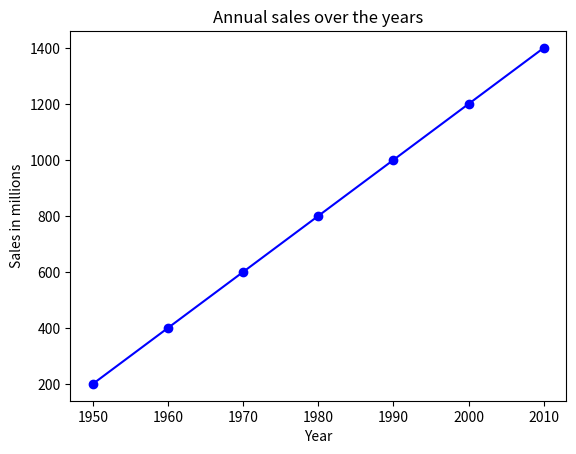

Reproduce this figure in Python.
import matplotlib.pyplot as plt

#line plot

years = [1950, 1960, 1970, 1980, 1990, 2000, 2010]

sales = [200, 400, 600, 800, 1000, 1200, 1400]


plt.plot(years,sales,marker='o',linestyle='-',color = 'blue')
plt.title('Annual sales over the years')
plt.xlabel('Year')
plt.ylabel('Sales in millions')
plt.show()